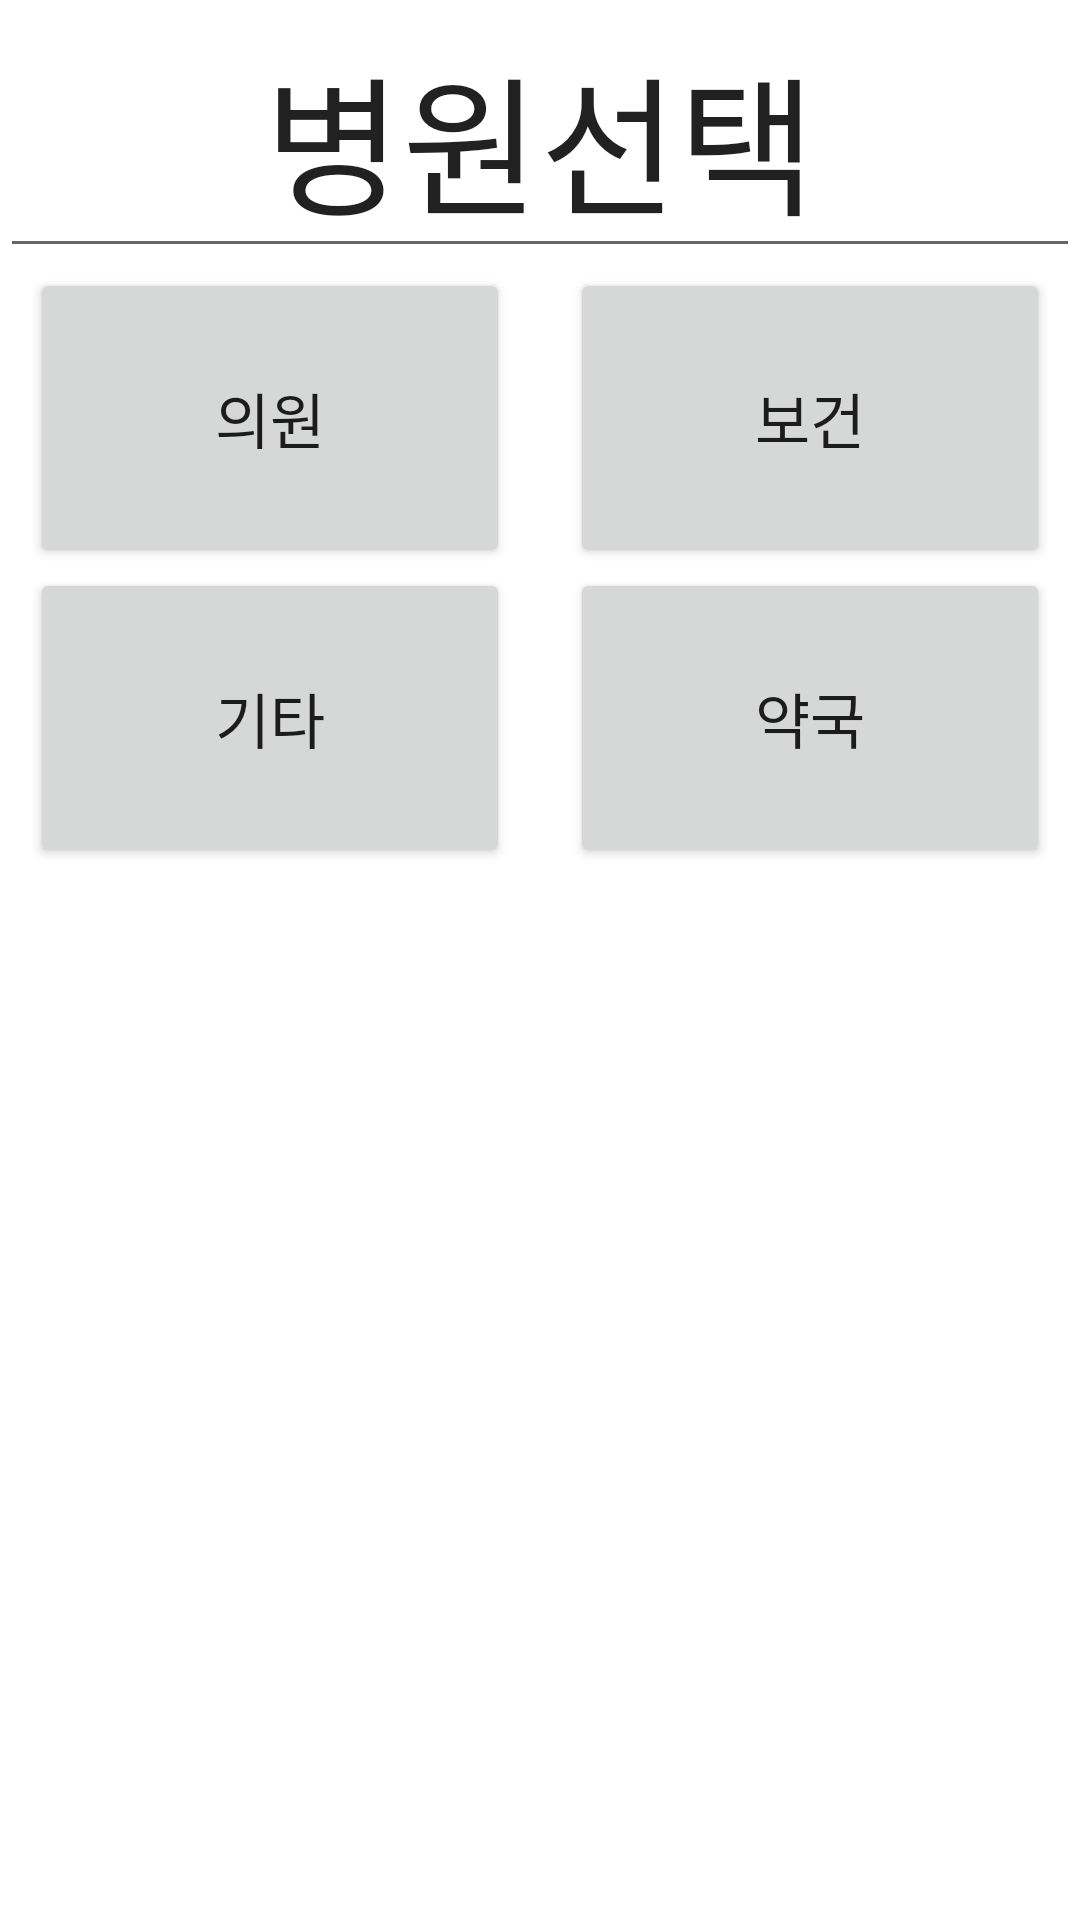

Layout XML and referenced resources for this Android screen:
<!-- AndroidManifest.xml: application theme Theme.JeeMap -->
<!-- res/layout/activity_mediselect.xml -->
<?xml version="1.0" encoding="utf-8"?>
<androidx.constraintlayout.widget.ConstraintLayout
    xmlns:android="http://schemas.android.com/apk/res/android"
    android:id="@+id/sibal"
    android:layout_width="match_parent"
    android:layout_height="match_parent">

    <LinearLayout
        android:layout_width="match_parent"
        android:layout_height="match_parent"
        android:orientation="vertical">

        <com.google.android.material.textfield.MaterialAutoCompleteTextView
            android:layout_width="match_parent"
            android:layout_height="wrap_content"
            android:gravity="center_horizontal"
            android:textSize="50dp"
            android:text="병원선택" />

        <TableLayout
            android:layout_width="match_parent"
            android:layout_height="match_parent"
            android:stretchColumns="0, 1">

            <TableRow
                android:layout_width="wrap_content"
                android:layout_height="match_parent" >
                <Button
                    android:id="@+id/menu1"
                    android:layout_height="100dp"
                    android:layout_marginLeft="10dp"
                    android:layout_marginRight="10dp"
                    android:text="의원"
                    android:textSize="20dp" />
                <Button
                    android:id="@+id/menu2"
                    android:layout_height="100dp"
                    android:layout_marginLeft="10dp"
                    android:layout_marginRight="10dp"
                    android:text="보건"
                    android:textSize="20dp" />
            </TableRow>

            <TableRow
                android:layout_width="wrap_content"
                android:layout_height="match_parent">
                <Button
                    android:id="@+id/menu3"
                    android:layout_height="100dp"
                    android:layout_marginLeft="10dp"
                    android:layout_marginRight="10dp"
                    android:text="기타"
                    android:textSize="20dp" />
                <Button
                    android:id="@+id/menu4"
                    android:layout_height="100dp"
                    android:layout_marginLeft="10dp"
                    android:layout_marginRight="10dp"
                    android:text="약국"
                    android:textSize="20dp" />
            </TableRow>

        </TableLayout>
    </LinearLayout>
</androidx.constraintlayout.widget.ConstraintLayout>
<!-- resources referenced by this layout -->
<resources>
  <style name="Theme.JeeMap" parent="Theme.MaterialComponents.DayNight.DarkActionBar">
          
          <item name="colorPrimary">@color/purple_500</item>
          <item name="colorPrimaryVariant">@color/purple_700</item>
          <item name="colorOnPrimary">@color/white</item>
          
          <item name="colorSecondary">@color/teal_200</item>
          <item name="colorSecondaryVariant">@color/teal_700</item>
          <item name="colorOnSecondary">@color/black</item>
          
          <item name="android:statusBarColor" tools:targetApi="l">?attr/colorPrimaryVariant</item>
          
      </style>
  <!-- not gathered from this repository: default colours our renderer supplied (Android Studio template values) -->
  <color name="purple_500">#FF6200EE</color>
  <color name="purple_700">#FF3700B3</color>
  <color name="teal_200">#FF03DAC5</color>
  <color name="teal_700">#FF018786</color>
  <color name="black">#FF000000</color>
  <color name="white">#FFFFFFFF</color>
</resources>
